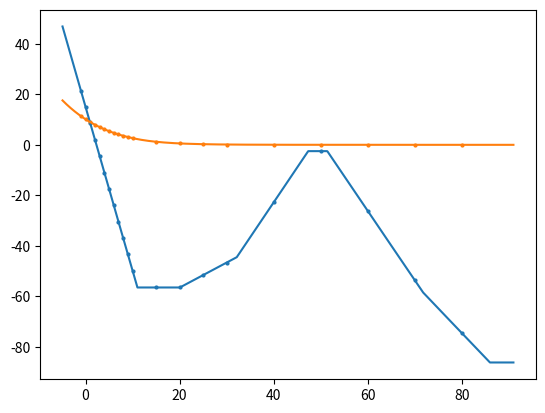

Recreate this plot in Python.
from math import cos, pi, exp

"""
USA Standard Atmospere 1976, from left to right:
Geopotential Altitude Above Sea Level (meter)
Temperature (C)
Acceleration due Gravity (g)
Absolute Pressure (10^4 Pa)
Density (kg/m^3)
Dynamic viscosity (10^5 Ns / m^2)

These data are used for checking the validity of the
ICAO atmosphere calculations
"""
USSA1976 = [
    [-1000, 21.50, 9.810, 11.39, 1.347, 1.821],
    [0, 15.00, 9.807, 10.13, 1.225, 1.789],
    [1000, 8.50, 9.804, 8.988, 1.112, 1.758],
    [2000, 2.00, 9.801, 7.950, 1.007, 1.726],
    [3000, -4.49, 9.797, 7.012, 0.9093, 1.694],
    [4000, -10.98, 9.794, 6.166, 0.8194, 1.661],
    [5000, -17.47, 9.791, 5.405, 0.7364, 1.628],
    [6000, -23.96, 9.788, 4.722, 0.6601, 1.595],
    [7000, -30.45, 9.785, 4.111, 0.5900, 1.561],
    [8000, -36.94, 9.782, 3.565, 0.5258, 1.527],
    [9000, -43.42, 9.779, 3.080, 0.4671, 1.493],
    [10000, -49.90, 9.776, 2.650, 0.4135, 1.458],
    [15000, -56.50, 9.761, 1.211, 0.1948, 1.422],
    [20000, -56.50, 9.745, 0.5529, 0.08891, 1.422],
    [25000, -51.60, 9.730, 0.2549, 0.04008, 1.448],
    [30000, -46.64, 9.715, 0.1197, 0.01841, 1.475],
    [40000, -22.80, 9.684, 0.0287, 0.003996, 1.601],
    [50000, -2.5, 9.654, 0.007978, 0.001027, 1.704],
    [60000, -26.13, 9.624, 0.002196, 0.0003097, 1.584],
    [70000, -53.57, 9.594, 0.00052, 0.00008283, 1.438],
    [80000, -74.51, 9.564, 0.00011, 0.00001846, 1.321],
]


"""
ICAO adopted vertical temperature gradients.
"""
ICAOTbbeta = [
    [-5.00, -6.50],
    [0.00, -6.50],
    [11.00, 0.00],
    [20.00, +1.00],
    [32.00, +2.80],
    [47.00, 0.00],
    [51.00, -2.80],
    [71.00, -2.00],
    [84.8520, 0],
    [89.7157, 0],
]

R_e = 6356766  # nominal earth's radius


def atmosphere(h, T0=288.15, P0=101.325e3):
    """
    ICAO standard atmosphere
        h   : Geometrical altitude
     #   lat : Latitiude (in degrees)
        p0  : pressure ASL
    """

    # Standard acceleration due to gravtiy, it conforms with latitude phi =
    # 42deg 32min 33sec using Lambert's equation of the acceleration due to
    # gravity as a function of latitude

    # 45 deg 32 min 33 sec is approximated by 45.5425 deg

    # phi = lat * pi / 180

    # gphi = 9.80616 * (1 - 2.6373e-3 * cos(2 * phi) + 5.9e-6 * cos(2 * phi) ** 2)
    # g0 = gphi

    g0 = 9.80665  # nominal earth's gravitational acceleartion
    r = R_e

    g = g0 * (r / (r + h)) ** 2  # approximate local gravitational acceleration
    # <0.001% error at 60km altitude
    H = (
        r * h / (r + h) * 1e-3
    )  # H: approximate geopotential height in kilometer

    if H < ICAOTbbeta[0][0] or H > ICAOTbbeta[-1][0]:
        raise ValueError(
            "Geopotential altitude {:.3f} km is outside of range {:} to {:} km".format(
                H, ICAOTbbeta[0][0], ICAOTbbeta[-1][0]
            )
        )

    R = 287.05287  # J/(K · kg), R / M

    if H >= 0:
        i, j = 1, 2
        Pb = P0
        T_b = T0
        H_b, beta = ICAOTbbeta[i]  # bottom
        H_c, beta_c = ICAOTbbeta[j]  # ceiling

        while H_c < H:
            T_c = T_b + beta * (H_c - H_b)
            if beta != 0:
                Pb = Pb * (1 + beta / T_b * (H_c - H_b)) ** (
                    -g0 / (beta * 1e-3 * R)
                )
            else:
                Pb = Pb * exp(-g0 * (H_c - H_b) * 1e3 / (R * T_c))

            i += 1
            j += 1

            T_b = T_c
            H_b = H_c
            beta = beta_c

            H_b, beta = ICAOTbbeta[i]  # bottom
            H_c, beta_c = ICAOTbbeta[j]  # ceiling

        T = T_b + beta * (H - H_b)
        if beta != 0:
            P = Pb * (1 + beta / T_b * (H - H_b)) ** (-g0 / (beta * 1e-3 * R))
        else:
            P = Pb * exp(-g0 * (H - H_b) * 1e3 / (R * T))

    else:
        i, j = 0, 1
        Pc = P0
        T_c = T0
        H_b, beta = ICAOTbbeta[i]  # bottom
        H_c, beta_c = ICAOTbbeta[j]  # ceiling

        T = T_c + beta * (H - H_c)
        if beta != 0:
            P = Pc * (1 + beta / T_c * (H - H_c)) ** (-g0 / (beta * 1e-3 * R))
        else:
            P = Pc * exp(-g0 * (H - H_c) * 1e3 / (R * T))

    # derived terms:
    kappa = 1.4
    a = (kappa * R * T) ** 0.5

    rho = P / (R * T)

    """
    Return values:
        T : Temperature in K
        P : Pressure in Pa
        a : Speed of sound in m/s
      rho : Density in kg m^-3
        g : Acceleration due gravity.
    """
    return T, P, a, rho, g


if __name__ == "__main__":
    from matplotlib import pyplot as plt
    import numpy as np

    ax = plt.subplot()

    x = np.linspace(-4.9, 91, 1000)
    ax.plot(x, [atmosphere(h * 1e3)[0] - 273.15 for h in x])
    ax.scatter(
        [line[0] * 1e-3 for line in USSA1976],
        [line[1] for line in USSA1976],
        s=4,
    )

    ax.plot(x, [atmosphere(h * 1e3)[1] * 1e-4 for h in x])
    ax.scatter(
        [line[0] * 1e-3 for line in USSA1976],
        [line[3] for line in USSA1976],
        s=4,
    )
    plt.show()
